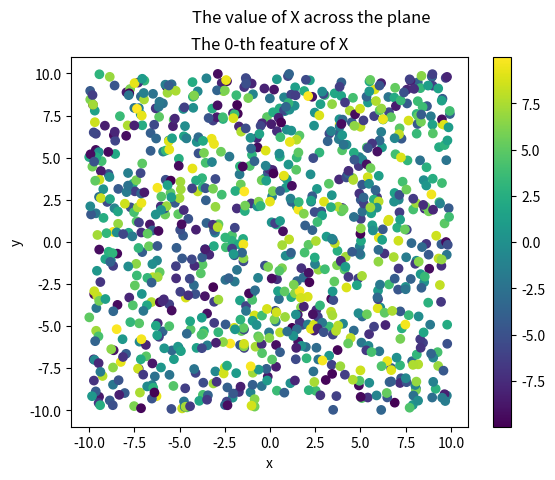
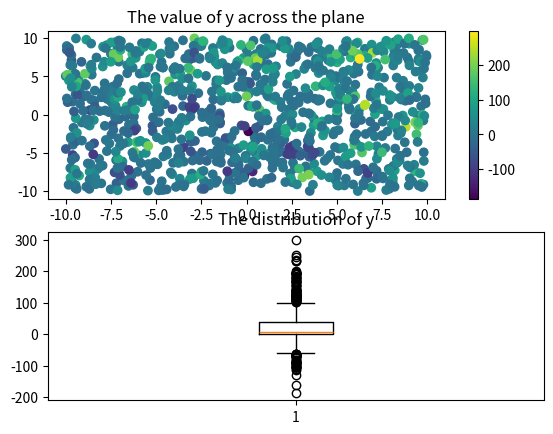
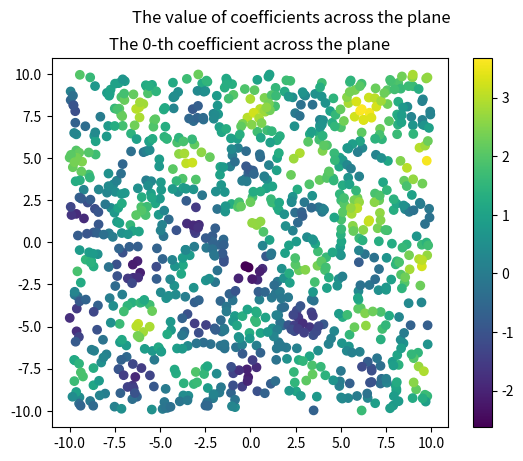
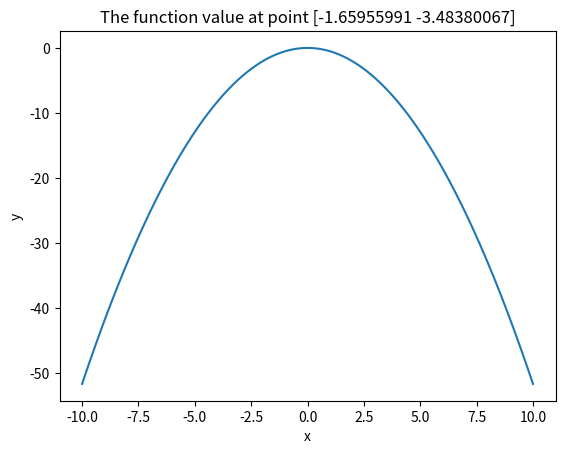

These figures' Python source, in order:
"""
Generate simulated data for testing purposes.
A Bayesian Implementation of the Multiscale Geographically Weighted Regression Model with INLA
https://doi.org/10.1080/24694452.2023.2187756
"""
import matplotlib.pyplot as plt
import numpy as np


def gaussian_coefficient(mean, variance, amplitude=1):
    """
    Generate a gaussian coefficient for a given mean and variance.
    """

    def coefficient(point):
        return np.exp(-np.linalg.norm(point - mean, axis=-1) ** 2 / (2 * variance)) * amplitude

    return coefficient


def radial_coefficient(origin, amplitude):
    """
    Generate a radial coefficient for a given origin.
    """

    def coefficient(point):
        return np.linalg.norm(point - origin, axis=-1) * amplitude

    return coefficient


def directional_coefficient(direction, amplitude=1):
    """
    Generate a directional coefficient for a given direction.
    """

    # Normalize the direction vector
    direction = direction / np.linalg.norm(direction)

    def coefficient(point):
        return np.dot(point, direction) / np.linalg.norm(point, axis=-1) * amplitude

    return coefficient


def sine_coefficient(frequency, direction, amplitude):
    """
    Generate a sine coefficient for a given frequency.
    """

    def coefficient(point):
        return np.sin(np.dot(point, direction) * frequency) * amplitude

    return coefficient


def coefficient_wrapper(operator, *coefficients):
    """
    Wrap two coefficients with an operator.
    """
    if len(coefficients) == 1:
        def coefficient_func(point):
            return operator(coefficients[0](point))

        return coefficient_func

    elif coefficients is not None:
        def coefficient_func(point):
            return operator(np.column_stack([c(point) for c in coefficients]), axis=-1)

        return coefficient_func

    return None


def polynomial_function(coefficient, degree):
    def function(x, point):
        return coefficient(point) * x ** degree

    return function


def square_function(coefficient):
    return polynomial_function(coefficient, 2)


def linear_function(coefficient):
    return polynomial_function(coefficient, 1)


def interaction_function(coefficient):
    def function(x1, x2, point):
        return coefficient(point) * x1 * x2

    return function


def sigmoid_function(coefficient):
    def function(x, point):
        return coefficient(point) * np.tanh(x)

    return function


def relu_function(coefficient):
    def function(x, point):
        return coefficient(point) * np.maximum(0, x)

    return function


def exponential_function(coefficient):
    def function(x, point):
        return coefficient(point) * np.exp(x)

    return function


def sample_points(n, dim=2, bounds=(-10, 10), numeraical_type="continuous"):
    """
    Sample n points in dim dimensions from a uniform distribution with given bounds.
    The bound of each dimension can be sampled from continuous range or discrete classes.
    """

    points = np.zeros((n, dim))

    if not isinstance(bounds, list):
        bounds = [bounds] * dim

    if not isinstance(numeraical_type, list):
        numeraical_type = [numeraical_type] * dim

    for i in range(dim):
        if numeraical_type[i] == "continuous":
            points[:, i] = np.random.uniform(bounds[i][0], bounds[i][1], n)
        elif numeraical_type[i] == "discrete":
            points[:, i] = np.random.choice(bounds[i], n)

    return points


def sample_x(n, type='uniform', bounds=(-10, 10), mean=0, variance=1, scale=1):
    """
    Sample n x values from a specified distribution.
    """
    if type == 'uniform':
        return np.random.uniform(bounds[0], bounds[1], n)
    elif type == 'normal':
        return np.random.normal(mean, variance, n)
    elif type == 'exponential':
        return np.random.exponential(scale, n)


def f_square(X, C, points):
    return (
            polynomial_function(C[0], 2)(X[:, 0], points) +
            0
    )

def f_square_2(X, C, points):
    return (
            polynomial_function(C[0], 2)(X[:, 0], points) +
            polynomial_function(C[0], 2)(X[:, 1], points) +
            0
    )

def f_sigmoid(X, C, points):
    return (
            sigmoid_function(C[0])(X[:, 0], points) +
            0
    )

f = f_square

def generate_sample(random_seed=None, count=100, f=f):
    np.random.seed(random_seed)

    coef_radial = radial_coefficient(np.array([0, 0]), 1 / np.sqrt(200))
    coef_dir = directional_coefficient(np.array([1, 1]))
    coef_sin_1 = sine_coefficient(1, np.array([-1, 1]), 1)
    coef_sin_2 = sine_coefficient(1, np.array([1, 1]), 1)
    coef_sin = coefficient_wrapper(np.sum, coef_sin_1, coef_sin_2)
    coef_gau_1 = gaussian_coefficient(np.array([-5, 5]), 3)
    coef_gau_2 = gaussian_coefficient(np.array([-5, -5]), 3, amplitude=2)
    coef_gau = coefficient_wrapper(np.sum, coef_gau_1, coef_gau_2)

    coef_sum = coefficient_wrapper(np.sum, coef_radial, coef_dir, coef_sin, coef_gau)

    points = sample_points(count)

    x1 = sample_x(count)
    x2 = sample_x(count)
    coefficients = [coef_sum]

    X = np.stack((x1, ), axis=-1)
    y = f(X, coefficients, points)


    return X, y, points, coefficients


def show_sample(X, y, points, coefficients):
    """
    Show X, y, points, and coefficients in multiple subplots.
    Assume dimension of points is 2, which is a plane.
    """
    # Calculate the number of subplots needed.
    dim_x = X.shape[1]
    dim_coef = len(coefficients)

    # Plot X. Add colorbar for each dimension.
    plt.figure()
    for i in range(dim_x):
        plt.subplot(dim_x, 1, i + 1)
        plt.scatter(points[:, 0], points[:, 1], c=X[:, i])
        plt.colorbar()
        plt.xlabel("x")
        plt.ylabel("y")
        plt.title(f"The {i}-th feature of X")
    plt.show(block=False)
    plt.suptitle("The value of X across the plane")

    # Plot y using scatter and boxplot
    plt.figure()
    plt.subplot(2, 1, 1)
    plt.scatter(points[:, 0], points[:, 1], c=y)
    plt.title("The value of y across the plane")

    plt.subplot(2, 1, 2)
    plt.boxplot(y)
    plt.title("The distribution of y")

    plt.colorbar()
    plt.show(block=False)

    # Plot coefficients
    plt.figure()
    for i in range(dim_coef):
        plt.subplot(dim_coef, 1, i + 1)
        plt.scatter(points[:, 0], points[:, 1], c=coefficients[i](points))
        plt.colorbar()
        plt.title(f"The {i}-th coefficient across the plane")
    plt.show(block=False)
    plt.suptitle("The value of coefficients across the plane")


def show_function_at_point(function, coef, point, X_bounds=(-10, 10)):
    """
    Show the function value at a given point.
    """

    # Generate the x values
    x1 = np.linspace(X_bounds[0], X_bounds[1], 1000)
    x2 = np.linspace(X_bounds[0], X_bounds[1], 1000)

    X = np.stack((x1, x2), axis=-1)

    # Calculate the function value
    y = function(X, coef, point)

    # Plot the function
    plt.figure()
    plt.plot(x1, y)
    plt.xlabel("x")
    plt.ylabel("y")
    plt.title(f"The function value at point {point}")
    plt.show(block=False)


def main():
    X, y, points, coefficients = generate_sample(count=1000, random_seed=1)

    show_sample(X, y, points, coefficients)
    show_function_at_point(f, coefficients, points[0])

    plt.figure()
    plt.show(block=True)


if __name__ == '__main__':
    main()
